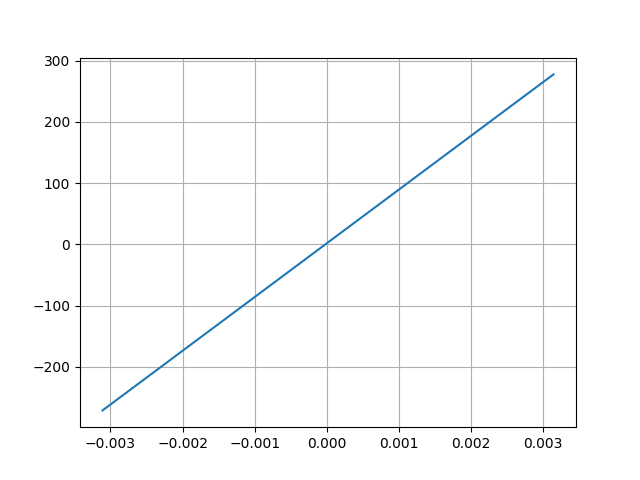

The data file committed next to this chart (first rows):
Desplacment, Force
0.003143, 277.5
-0.003109, -270.9
